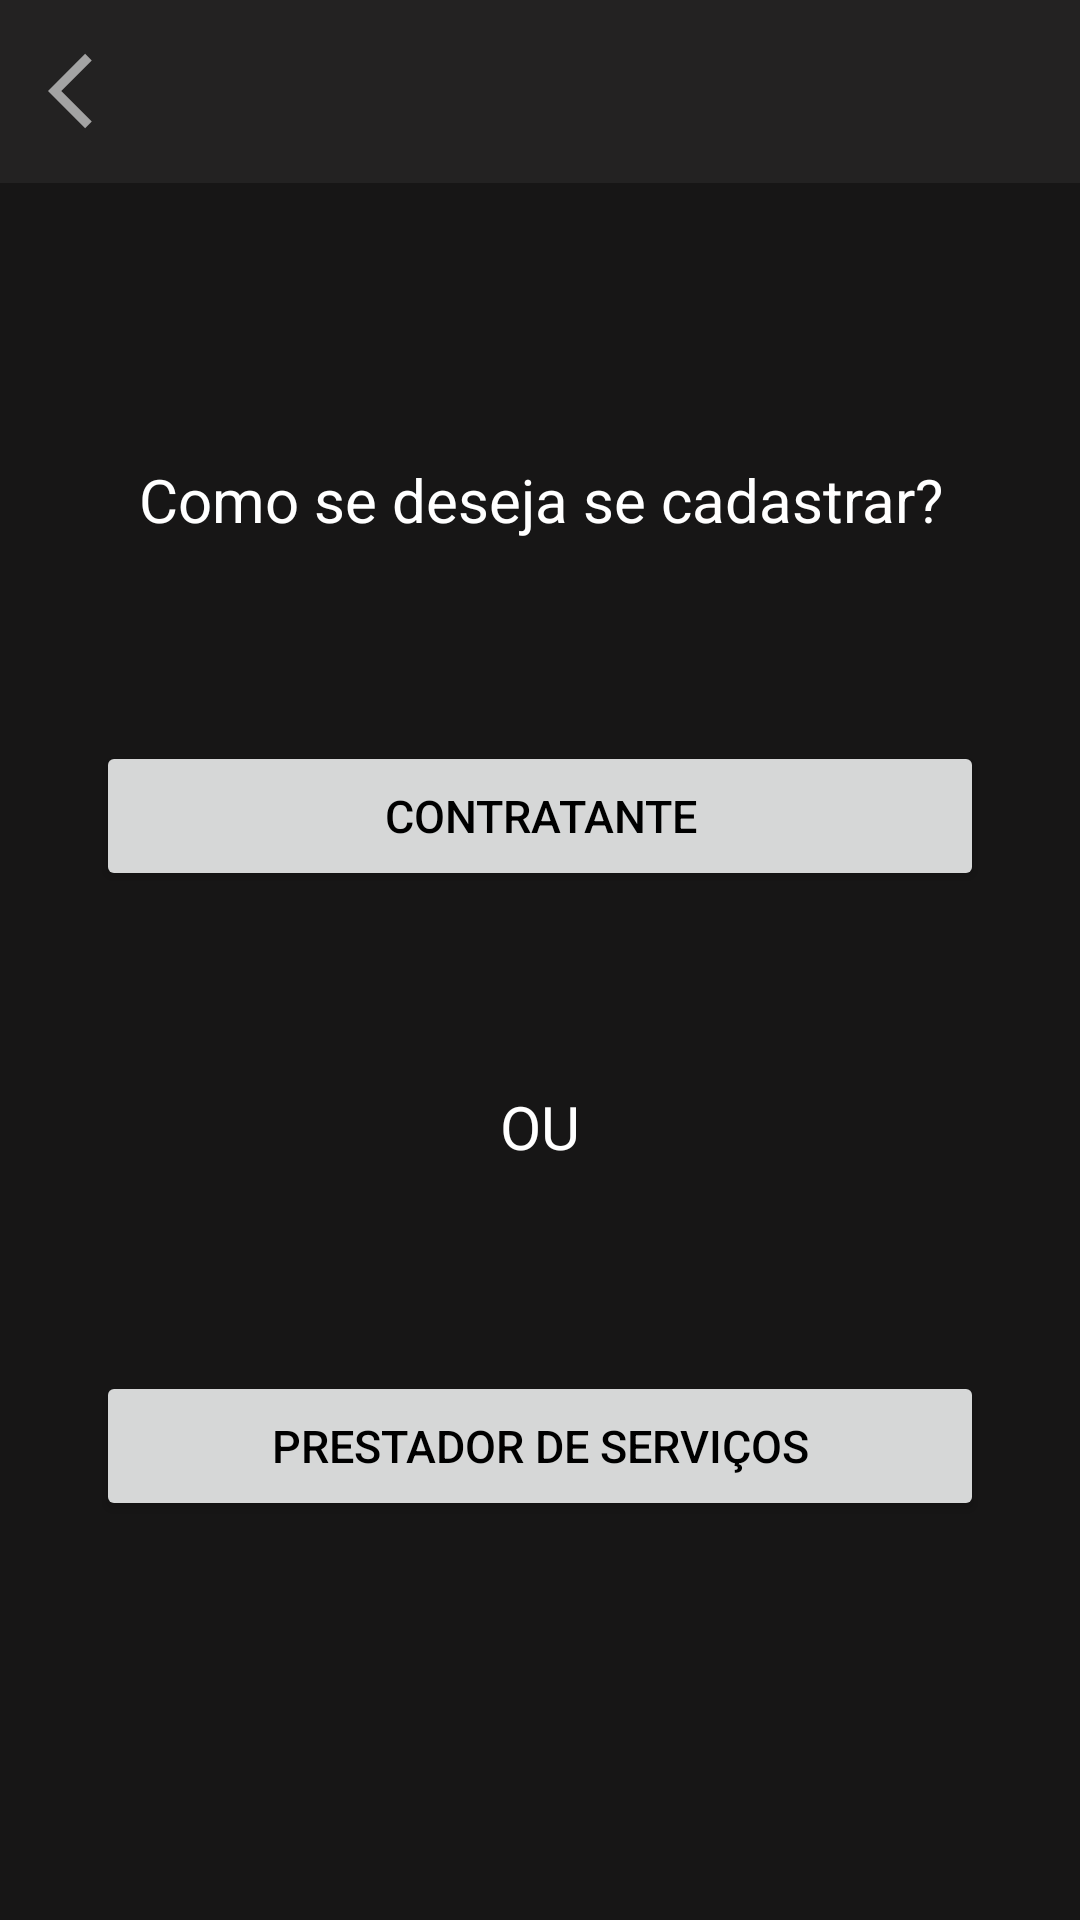

Android layout source for this screen:
<!-- AndroidManifest.xml: application theme Theme.FPM -->
<!-- res/layout/activity_escolha.xml -->
<?xml version="1.0" encoding="utf-8"?>
<androidx.constraintlayout.widget.ConstraintLayout xmlns:android="http://schemas.android.com/apk/res/android"
    xmlns:app="http://schemas.android.com/apk/res-auto"
    xmlns:tools="http://schemas.android.com/tools"
    android:layout_width="match_parent"
    android:layout_height="match_parent"
    tools:context=".activity.EscolhaActivity"
    android:background="@color/primeirofundopreto"
    >

    <ScrollView
        android:layout_width="match_parent"
        android:layout_height="match_parent"
        app:layout_constraintBottom_toBottomOf="parent"
        app:layout_constraintEnd_toEndOf="parent"
        app:layout_constraintStart_toStartOf="parent"
        app:layout_constraintTop_toTopOf="parent">

        <LinearLayout
            android:layout_width="match_parent"
            android:layout_height="match_parent"
            android:orientation="vertical">

            <include
                android:id="@+id/include"
                layout="@layout/toolbar" />
            <androidx.constraintlayout.widget.ConstraintLayout
                android:id="@+id/constraintLayout"
                android:layout_width="match_parent"
                android:layout_height="match_parent">

                <TextView
                    android:id="@+id/textView4"
                    android:layout_width="match_parent"
                    android:layout_height="30dp"
                    android:layout_gravity="center"
                    android:layout_marginTop="92dp"
                    android:gravity="center_horizontal"
                    android:text="Como se deseja se cadastrar?"
                    android:textAlignment="center"
                    android:textColor="#ffffff"
                    android:textSize="20dp"
                    app:layout_constraintEnd_toEndOf="parent"
                    app:layout_constraintHorizontal_bias="0.0"
                    app:layout_constraintStart_toStartOf="parent"
                    app:layout_constraintTop_toTopOf="parent" />

                <Button
                    android:id="@+id/button4"
                    android:layout_width="match_parent"
                    android:layout_height="50dp"
                    android:layout_marginHorizontal="35dp"
                    android:layout_marginStart="32dp"
                    android:layout_marginLeft="32dp"
                    android:layout_marginTop="64dp"
                    android:layout_marginEnd="32dp"
                    android:layout_marginRight="32dp"
                    android:onClick="IrContrante"
                    android:text="Contratante"
                    android:textColor="#000000"
                    android:textSize="15dp"
                    app:layout_constraintEnd_toEndOf="parent"
                    app:layout_constraintStart_toStartOf="parent"
                    app:layout_constraintTop_toBottomOf="@+id/textView4" />

                <TextView
                    android:id="@+id/textView3"
                    android:layout_width="match_parent"
                    android:layout_height="30dp"
                    android:layout_gravity="center"
                    android:layout_marginTop="65dp"
                    android:gravity="center_horizontal"
                    android:text="OU"
                    android:textAlignment="center"
                    android:textColor="#ffffff"
                    android:textSize="20dp"
                    app:layout_constraintEnd_toEndOf="parent"
                    app:layout_constraintStart_toStartOf="parent"
                    app:layout_constraintTop_toBottomOf="@+id/button4" />

                <Button
                    android:layout_width="0dp"
                    android:layout_height="50dp"
                    android:layout_marginHorizontal="35dp"
                    android:layout_marginStart="32dp"
                    android:layout_marginLeft="32dp"
                    android:layout_marginTop="65dp"
                    android:layout_marginEnd="32dp"
                    android:layout_marginRight="32dp"
                    android:onClick="startcadastro_prestadorActivity"
                    android:text="Prestador de Serviços"
                    android:textColor="#000000"
                    android:textSize="15dp"
                    app:layout_constraintEnd_toEndOf="parent"
                    app:layout_constraintStart_toStartOf="parent"
                    app:layout_constraintTop_toBottomOf="@+id/textView3" />

            </androidx.constraintlayout.widget.ConstraintLayout>
        </LinearLayout>
    </ScrollView>


</androidx.constraintlayout.widget.ConstraintLayout>
<!-- res/layout/toolbar.xml (included above) -->
<?xml version="1.0" encoding="utf-8"?>
<FrameLayout xmlns:android="http://schemas.android.com/apk/res/android"
    android:orientation="vertical" android:layout_width="match_parent"
    android:layout_height="wrap_content">

    <androidx.appcompat.widget.Toolbar
        android:id="@+id/toolbarPrincipal"
        android:layout_width="match_parent"
        android:layout_height="61dp"
        android:background="@color/segundofundopreto"
        android:minHeight="56dp"
        android:elevation="5dp">

        <ImageButton
            android:id="@+id/sair_toolbar"
            android:layout_width="30dp"
            android:layout_height="30dp"
            android:background="@color/segundofundopreto"
            android:src="@drawable/icone_voltar"/>
    </androidx.appcompat.widget.Toolbar>


</FrameLayout>
<!-- resources referenced by this layout -->
<resources>
  <color name="primeirofundopreto">#171616</color>
  <color name="segundofundopreto">#232222</color>
  <!-- drawable icone_voltar (drawable) -->
  <vector android:height="30dp" android:tint="#A3A3A3"
      android:viewportHeight="24" android:viewportWidth="24"
      android:width="30dp" xmlns:android="http://schemas.android.com/apk/res/android">
      <path android:fillColor="@android:color/white" android:pathData="M11.67,3.87L9.9,2.1 0,12l9.9,9.9 1.77,-1.77L3.54,12z"/>
  </vector>
  <style name="Theme.FPM" parent="Theme.MaterialComponents.DayNight.NoActionBar">
          
          <item name="colorPrimary">@color/colorPrimary</item>
          <item name="colorPrimaryDark">@color/colorPrimaryDark</item>
          <item name="colorAccent">@color/colorAccent</item>
          
          <item name="colorSecondary">@color/teal_200</item>
          <item name="colorSecondaryVariant">@color/teal_700</item>
          <item name="colorOnSecondary">@color/black</item>
          
          <item name="android:statusBarColor" tools:targetApi="l">@color/primeirofundopreto</item>
          
      </style>
  <color name="colorPrimary">#FFEB3B</color>
  <color name="colorPrimaryDark">#000000</color>
  <color name="colorAccent">#CFCFCF</color>
  <color name="teal_200">#FFEB3B</color>
  <color name="teal_700">#FF018786</color>
  <color name="black">#FF000000</color>
</resources>
